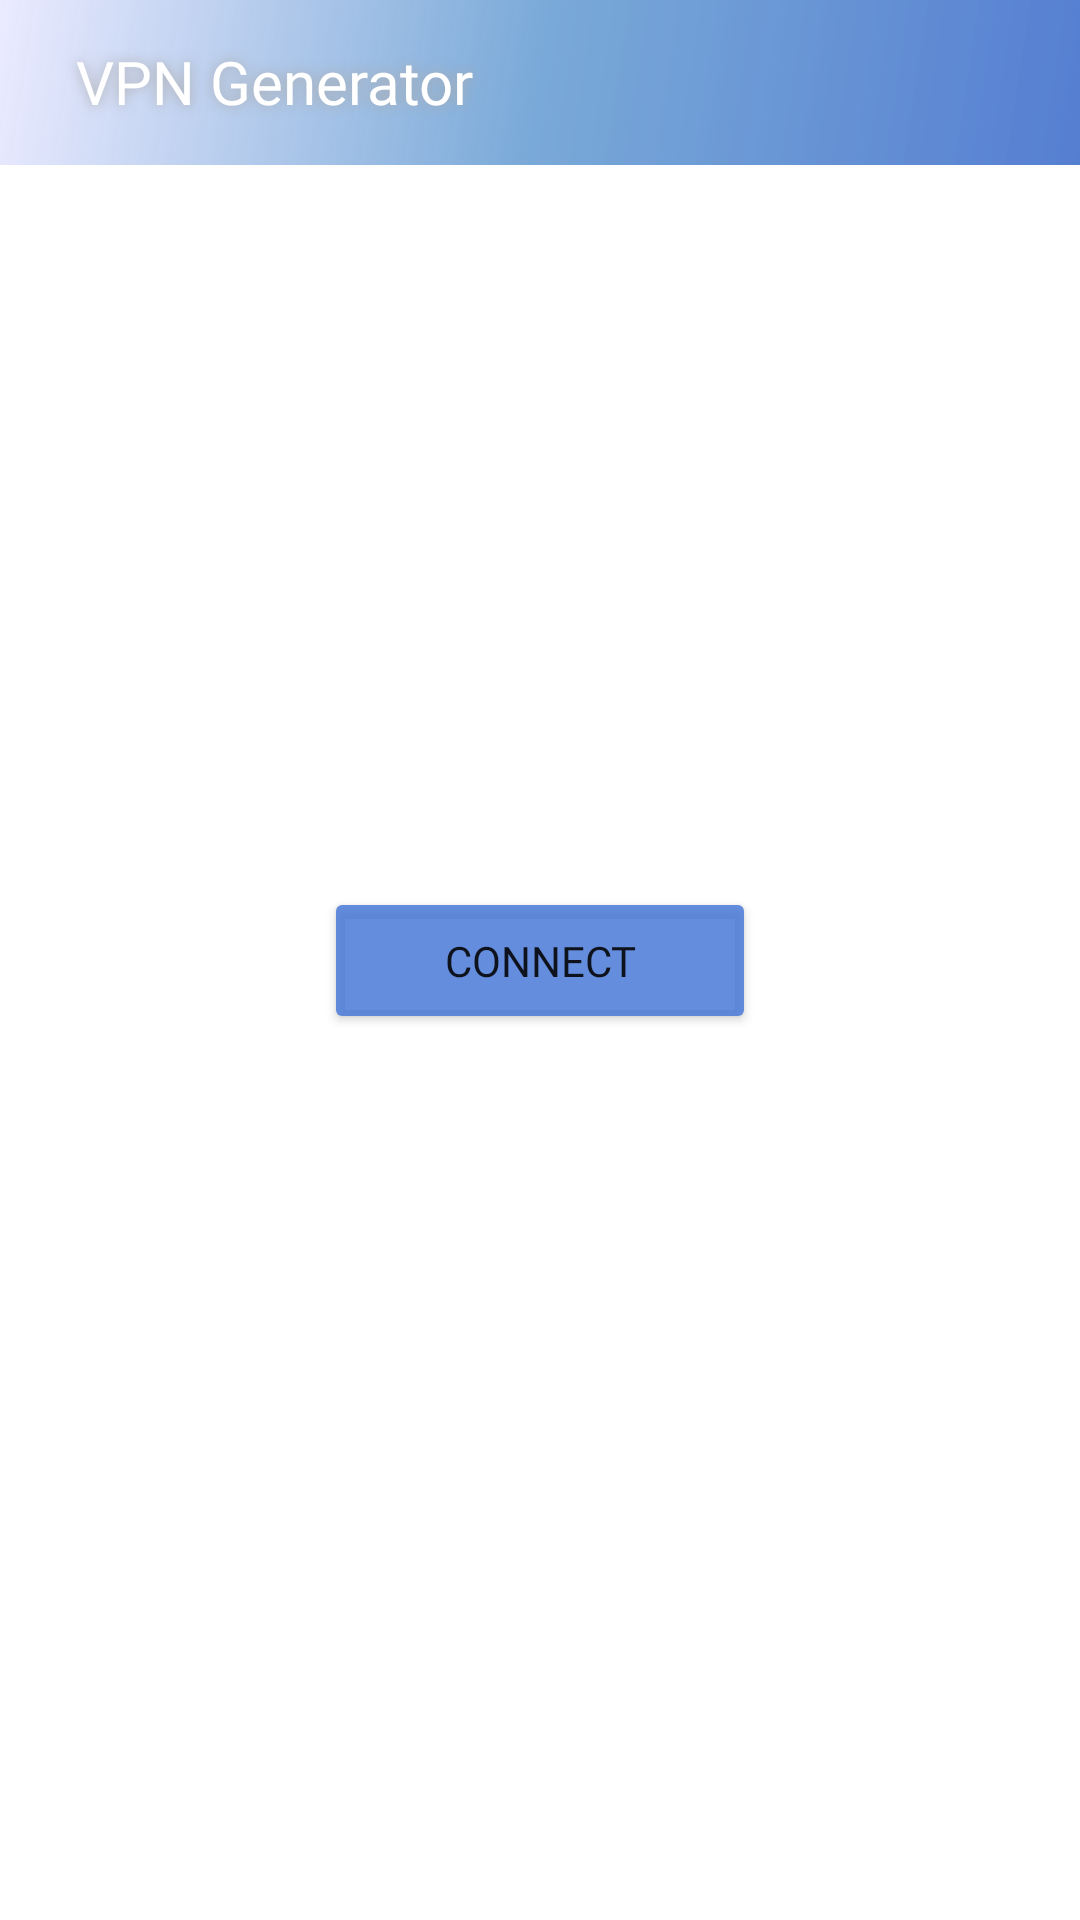

Android layout source for this screen:
<!-- AndroidManifest.xml: application theme Theme.DemHack8 -->
<!-- res/layout/activity_main.xml -->
<?xml version="1.0" encoding="utf-8"?>
<androidx.constraintlayout.widget.ConstraintLayout xmlns:android="http://schemas.android.com/apk/res/android"
    xmlns:app="http://schemas.android.com/apk/res-auto"
    xmlns:tools="http://schemas.android.com/tools"
    android:id="@+id/main"
    android:layout_width="match_parent"
    android:layout_height="match_parent"
    tools:context=".MainActivity">


    <androidx.constraintlayout.widget.ConstraintLayout
        android:background="@drawable/gradient"
        android:id="@+id/top_bar"
        android:layout_width="match_parent"
        android:layout_height="wrap_content"
        android:paddingVertical="15dp"
        app:layout_constraintTop_toTopOf="parent">

        <TextView
            android:id="@+id/logo_text"
            android:layout_width="wrap_content"
            android:layout_height="25dp"
            android:layout_marginStart="10dp"
            android:shadowColor="@android:color/darker_gray"
            android:shadowDx="0"
            android:shadowRadius="10"
            android:fontFamily="@font/brother1816_bold"
            android:gravity="center|bottom"
            android:includeFontPadding="false"
            android:paddingStart="15dp"
            android:paddingEnd="15dp"
            android:text="VPN Generator"
            android:textAlignment="center"
            android:textColor="@color/white"
            android:textColorHighlight="@color/teal_200"
            android:textSize="20sp"
            app:layout_constraintStart_toStartOf="parent"
            app:layout_constraintTop_toTopOf="parent" />
    </androidx.constraintlayout.widget.ConstraintLayout>

    <Button
        android:id="@+id/connect_button"
        android:layout_width="wrap_content"
        android:layout_height="wrap_content"
        android:backgroundTint="#D94B7AD7"
        android:paddingHorizontal="40dp"
        android:paddingVertical="15dp"
        android:text="connect"
        android:textSize="14sp"
        app:cornerRadius="15dp"
        app:fontFamily="@font/brother1816_bold"
        app:layout_constraintBottom_toBottomOf="parent"
        app:layout_constraintEnd_toEndOf="parent"
        app:layout_constraintStart_toStartOf="parent"
        app:layout_constraintTop_toTopOf="parent" />
</androidx.constraintlayout.widget.ConstraintLayout>
<!-- resources referenced by this layout -->
<resources>
  <!-- drawable gradient (drawable) -->
  <?xml version="1.0" encoding="utf-8"?>
  <shape xmlns:android="http://schemas.android.com/apk/res/android"
      android:shape="rectangle">
      <gradient
          android:type="linear"
          android:gradientRadius="160dp"
          android:startColor="#EBEBFF"
          android:centerColor="#D9629AD1"
          android:endColor="#E4416FCC"
          android:angle="315"
          android:useLevel="false"/>
  </shape>
  <style name="Theme.DemHack8" parent="Theme.MaterialComponents.DayNight.NoActionBar">
          
          <item name="colorPrimary">@color/purple_500</item>
          <item name="colorPrimaryVariant">@color/purple_700</item>
          <item name="colorOnPrimary">@color/white</item>
          
          <item name="colorSecondary">@color/teal_200</item>
          <item name="colorSecondaryVariant">@color/teal_700</item>
          <item name="colorOnSecondary">@color/black</item>
          
          <item name="android:statusBarColor">#00FFFFFF</item>
          
          <item name="android:windowTranslucentStatus">true</item>
      </style>
  <!-- not gathered from this repository: default colours our renderer supplied (Android Studio template values) -->
  <color name="purple_500">#FF6200EE</color>
  <color name="purple_700">#FF3700B3</color>
  <color name="teal_200">#FF03DAC5</color>
  <color name="teal_700">#FF018786</color>
  <color name="black">#FF000000</color>
  <color name="white">#FFFFFFFF</color>
</resources>
